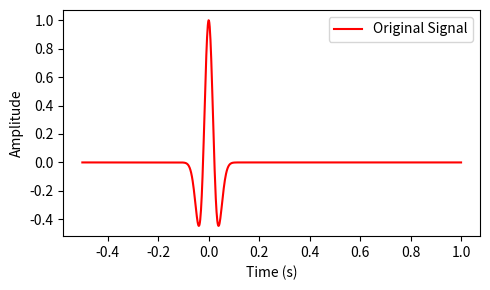
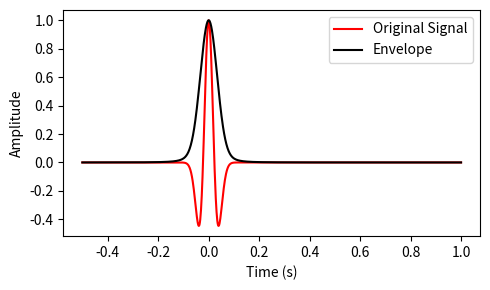
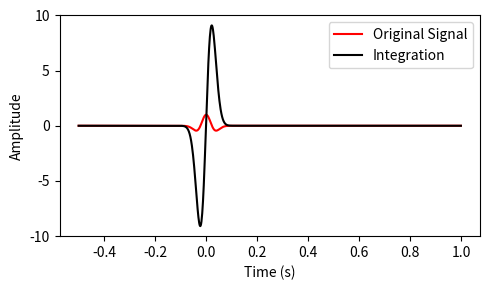
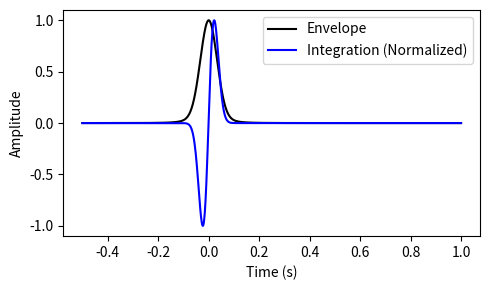

Write Python code to recreate these figures, in order.
import numpy as np
import matplotlib.pyplot as plt
from scipy.signal import hilbert

savepath = r"env_plus_ig"
import os
if not os.path.exists(savepath):
    os.mkdir(savepath)

def ricker_wavelet(t, f):
    return (1 - 2 * (np.pi * f * t) ** 2) * np.exp(-(np.pi * f * t) ** 2)


# Generate a Ricker
t = np.linspace(-0.5, 1, 1000, endpoint=False)
frequency = 10  # Frequency
original_signal = ricker_wavelet(t, frequency)

env = np.abs(hilbert(original_signal))
ig = np.cumsum(original_signal)
# Original
fig, ax = plt.subplots(1,1, figsize=(5,3))
ax.plot(t, original_signal, label="Original Signal", c='red')
ax.set_xlabel("Time (s)")
ax.set_ylabel("Amplitude")
ax.legend()
plt.tight_layout()
plt.show()
fig.savefig(f"{savepath}/original.png", bbox_inches="tight", dpi=600)

# Original + env
fig, ax = plt.subplots(1,1, figsize=(5,3))
ax.plot(t, original_signal, label="Original Signal", c='red')
ax.plot(t, env, label="Envelope", c='black')
ax.set_xlabel("Time (s)")
ax.set_ylabel("Amplitude")
ax.legend()
plt.tight_layout()
plt.show()
fig.savefig(f"{savepath}/Envelope.png", bbox_inches="tight", dpi=600)

# Original + ig
fig, ax = plt.subplots(1,1, figsize=(5,3))
ax.plot(t, original_signal, label="Original Signal", c='red')
ax.plot(t, ig, label="Integration", c='black')
ax.set_xlabel("Time (s)")
ax.set_ylabel("Amplitude")
ax.legend()
plt.tight_layout()
plt.show()
fig.savefig(f"{savepath}/Integration.png", bbox_inches="tight", dpi=600)


# Env+ig
fig, ax = plt.subplots(1,1, figsize=(5,3))
ax.plot(t, env, label="Envelope", c='black')
ax.plot(t, ig/ig.max(), label="Integration (Normalized)", c='blue')
ax.set_xlabel("Time (s)")
ax.set_ylabel("Amplitude")
ax.legend()
plt.tight_layout()
plt.show()
fig.savefig(f"{savepath}/Env+IG.png", bbox_inches="tight", dpi=600)